Labelled photos from "panorama_classification", an image-classification folder in mukilan-art/pancreatic_cancer_detection. The possible labels are: PDAC, non-PDAC.

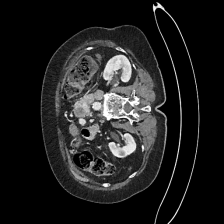
Label: PDAC

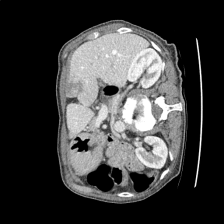
Label: non-PDAC

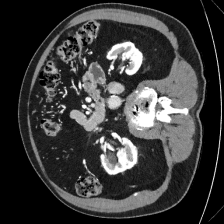
Label: non-PDAC

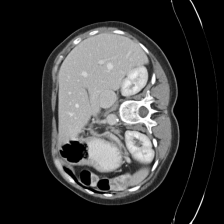
Label: non-PDAC

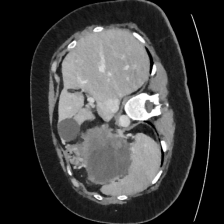
Label: PDAC

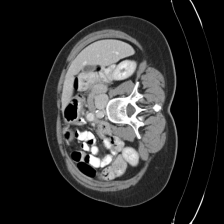
Label: non-PDAC
